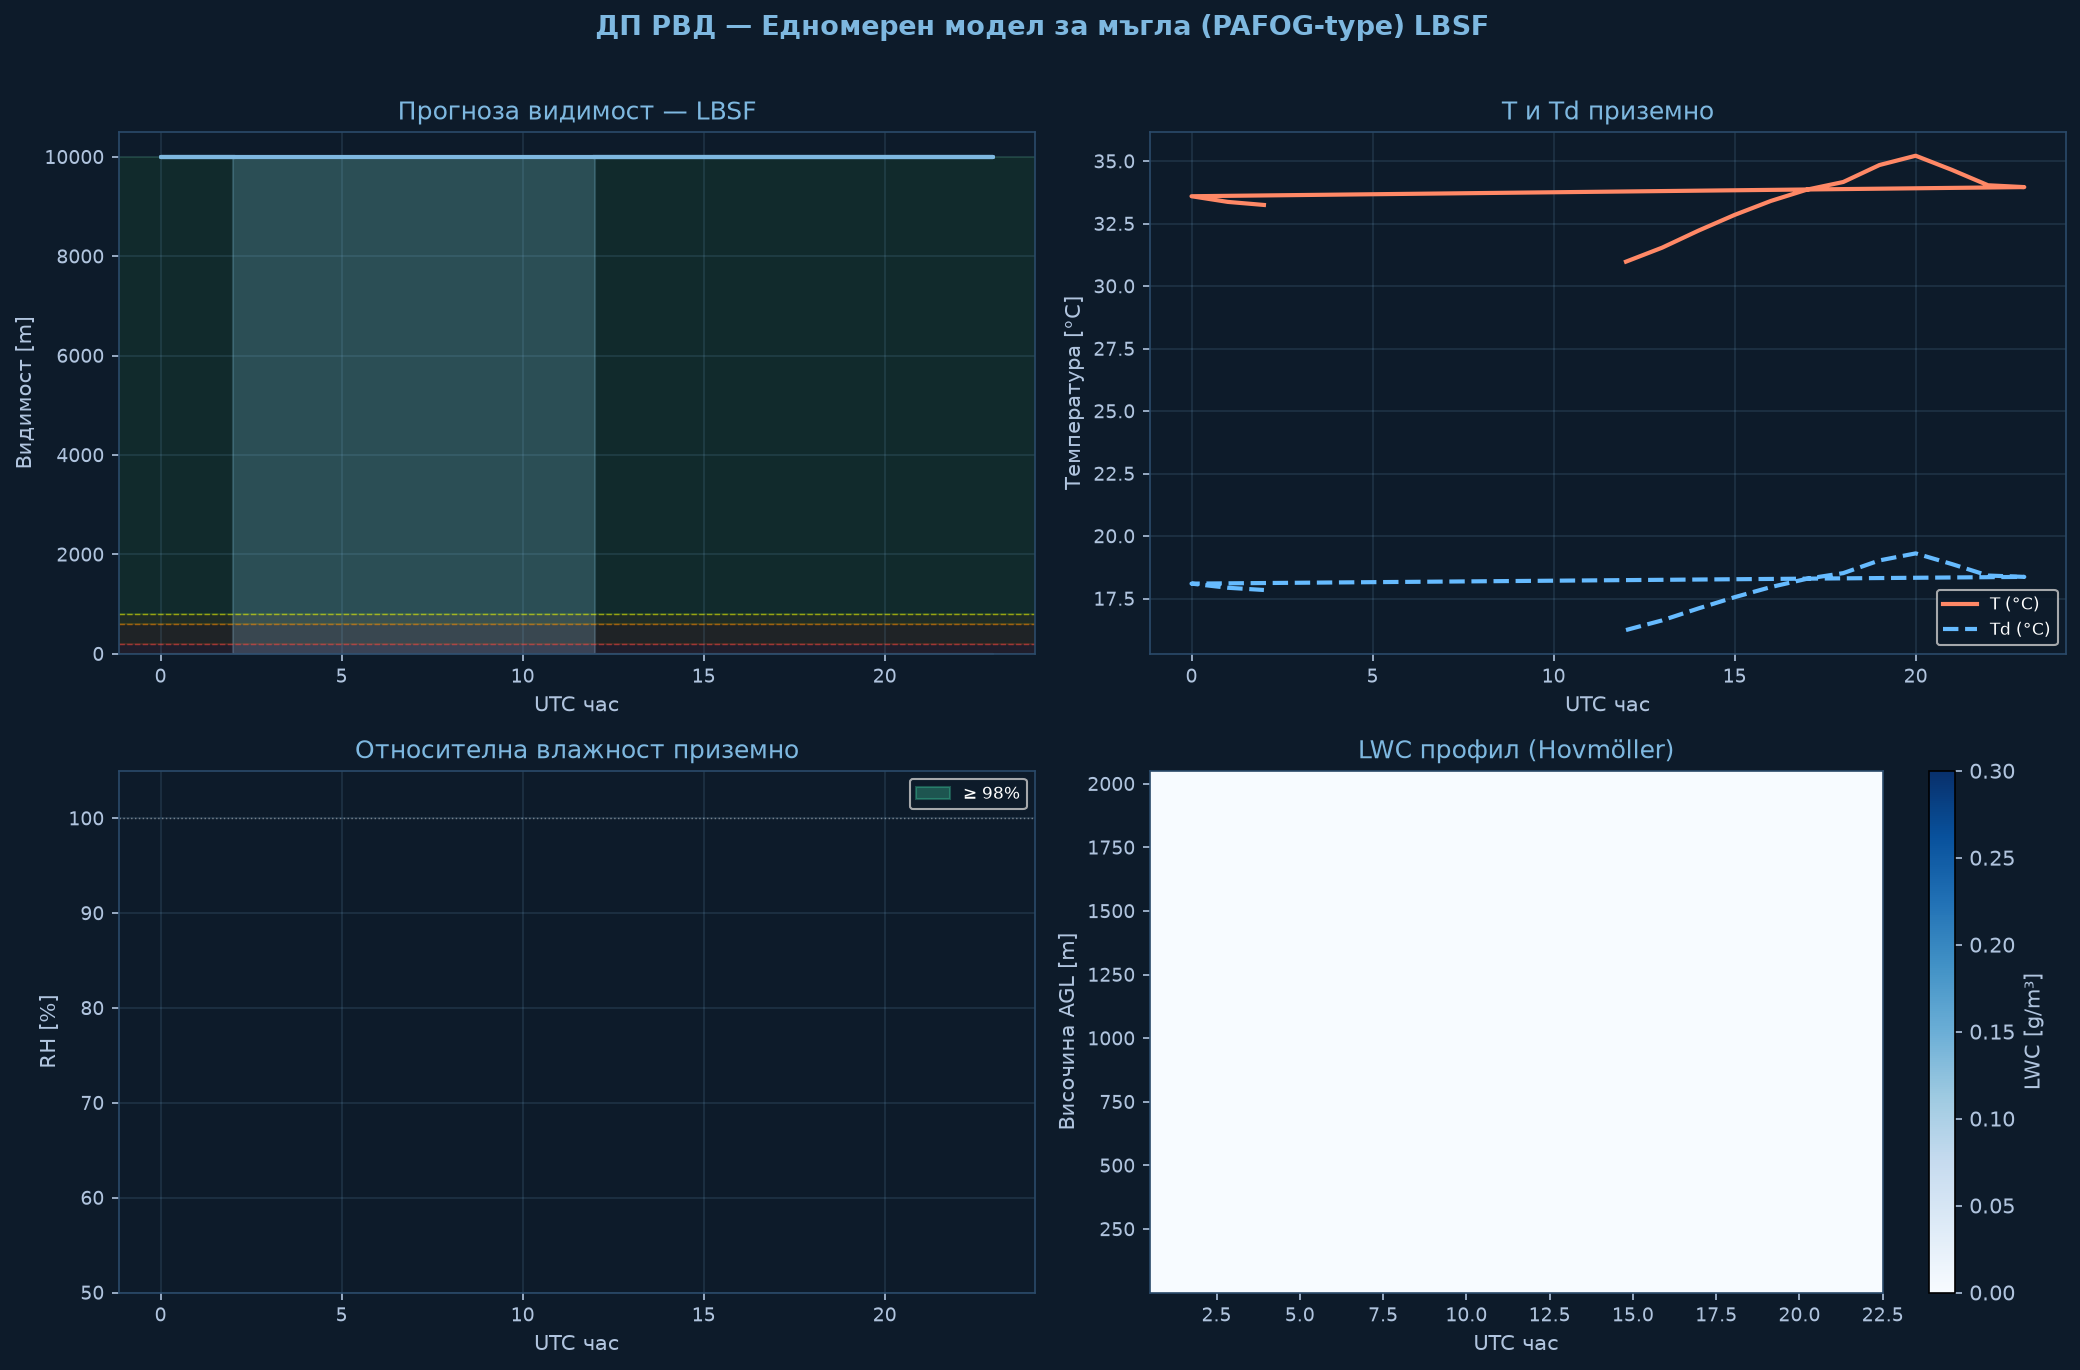

The file beside this chart, header and first rows:
time_h, hour_utc, T_sfc_C, RH_sfc_pct, LWC_sfc_gm3, VIS_sfc_m, CAT
0.0, 12.0, 30.98, 26.3, 0.0, 10000, VFR
1.0, 13.0, 31.54, 25.4, 0.0, 10000, VFR
2.0, 14.0, 32.22, 24.4, 0.0, 10000, VFR
3.0, 15.0, 32.85, 23.5, 0.0, 10000, VFR
4.0, 16.0, 33.41, 22.8, 0.0, 10000, VFR
5.0, 17.0, 33.86, 22.2, 0.0, 10000, VFR
6.0, 18.0, 34.17, 21.8, 0.0, 10000, VFR
7.0, 19.0, 34.85, 20.9, 0.0, 10000, VFR
8.0, 20.0, 35.22, 20.4, 0.0, 10000, VFR
9.0, 21.0, 34.65, 21.1, 0.0, 10000, VFR
10.0, 22.0, 34.04, 21.9, 0.0, 10000, VFR
11.0, 23.0, 33.96, 22.0, 0.0, 10000, VFR
12.0, 0.0, 33.6, 22.5, 0.0, 10000, VFR
13.0, 1.0, 33.37, 22.8, 0.0, 10000, VFR
14.0, 2.0, 33.25, 23.0, 0.0, 10000, VFR
